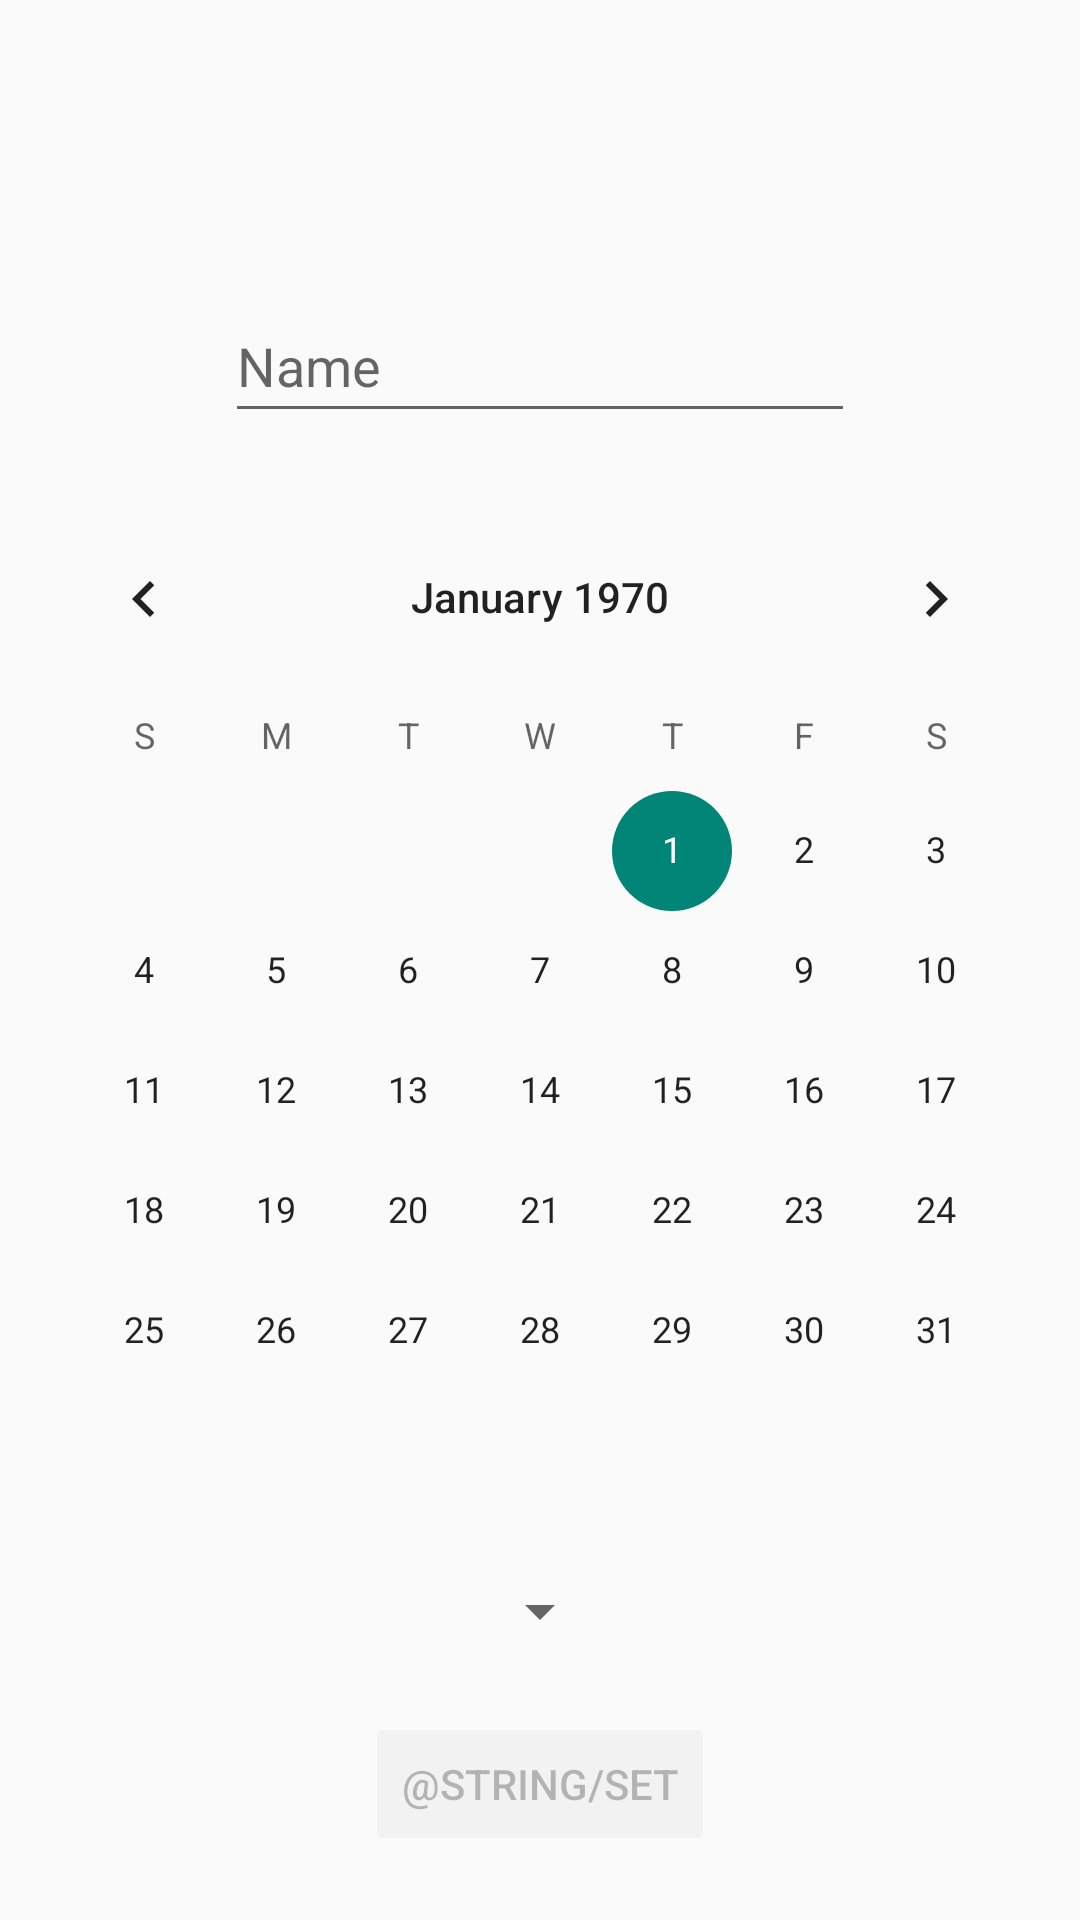

Reconstruct the res/layout file that produces this screen, plus the resources it refers to.
<!-- AndroidManifest.xml: application theme Theme.Comrades -->
<!-- res/layout/fragment_create_event.xml -->
<?xml version="1.0" encoding="utf-8"?>
<androidx.constraintlayout.widget.ConstraintLayout xmlns:android="http://schemas.android.com/apk/res/android"
    xmlns:app="http://schemas.android.com/apk/res-auto"
    xmlns:tools="http://schemas.android.com/tools"
    android:layout_width="match_parent"
    android:layout_height="match_parent"
    tools:context=".CreateEvent">

    <Button
        android:id="@+id/setButton"
        android:layout_width="wrap_content"
        android:layout_height="wrap_content"
        android:enabled="false"
        android:text="@string/set"
        app:layout_constraintBottom_toBottomOf="parent"
        app:layout_constraintEnd_toEndOf="parent"
        app:layout_constraintHorizontal_bias="0.5"
        app:layout_constraintStart_toStartOf="parent"
        app:layout_constraintTop_toBottomOf="@+id/spinner" />

    <Spinner
        android:id="@+id/spinner"
        android:layout_width="wrap_content"
        android:layout_height="wrap_content"
        android:spinnerMode="dropdown"
        app:layout_constraintBottom_toTopOf="@+id/setButton"
        app:layout_constraintEnd_toEndOf="parent"
        app:layout_constraintHorizontal_bias="0.5"
        app:layout_constraintStart_toStartOf="parent"
        app:layout_constraintTop_toBottomOf="@+id/calendarView" />

    <CalendarView
        android:id="@+id/calendarView"
        android:layout_width="wrap_content"
        android:layout_height="wrap_content"
        app:layout_constraintBottom_toTopOf="@+id/spinner"
        app:layout_constraintEnd_toEndOf="parent"
        app:layout_constraintHorizontal_bias="0.5"
        app:layout_constraintStart_toStartOf="parent"
        app:layout_constraintTop_toBottomOf="@+id/eventNameBox" />

    <TextView
        android:id="@+id/calendertext"
        android:layout_width="wrap_content"
        android:layout_height="wrap_content"
        android:textSize="40sp"
        app:layout_constraintBottom_toTopOf="@+id/eventNameBox"
        app:layout_constraintEnd_toEndOf="parent"
        app:layout_constraintHorizontal_bias="0.5"
        app:layout_constraintStart_toStartOf="parent"
        app:layout_constraintTop_toTopOf="parent"
        tools:ignore="MissingConstraints" />

    <EditText
        android:id="@+id/eventNameBox"
        android:layout_width="wrap_content"
        android:layout_height="wrap_content"
        android:ems="10"
        android:hint="Name"
        android:inputType="text"
        android:minHeight="48dp"
        app:layout_constraintBottom_toTopOf="@+id/calendarView"
        app:layout_constraintEnd_toEndOf="parent"
        app:layout_constraintHorizontal_bias="0.5"
        app:layout_constraintStart_toStartOf="parent"
        app:layout_constraintTop_toBottomOf="@+id/calendertext" />

</androidx.constraintlayout.widget.ConstraintLayout>
<!-- resources referenced by this layout -->
<resources>
  <style name="Theme.Comrades" parent="android:Theme.Material.Light.NoActionBar" />
</resources>
